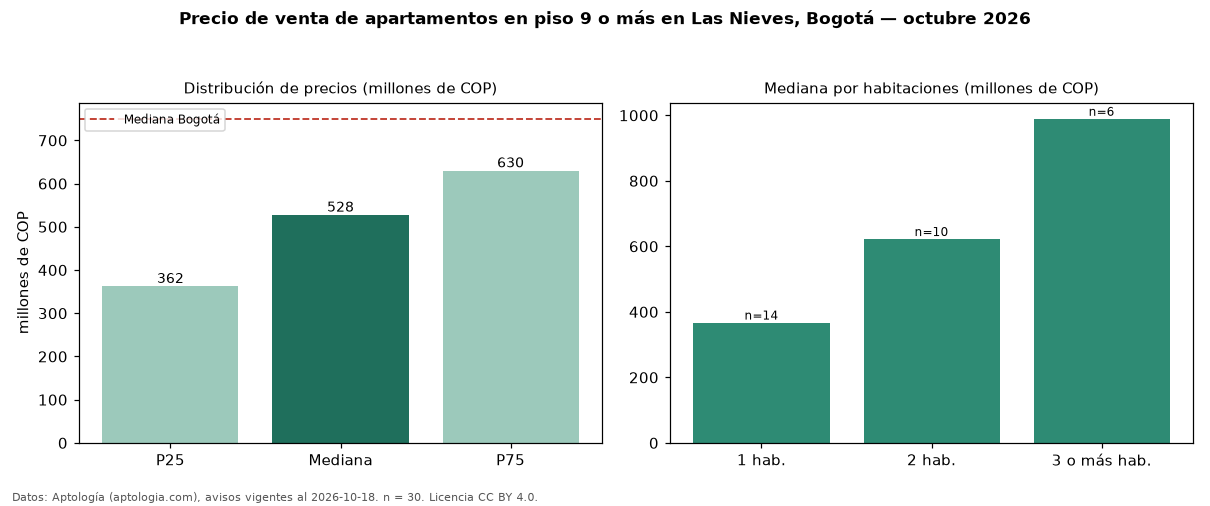

The data file committed next to this chart (first rows):
seccion, metrica, valor, moneda, n
filtro, piso3, en piso 9 o más, , 30
precio, p25, 362425000, COP, 30
precio, mediana, 527500000, COP, 30
precio, p75, 630000000, COP, 30
precio, minimo, 221333333, COP, 30
precio, maximo, 2250000000, COP, 30
m2, mediana_precio_m2, 10000000, COP, 30
m2, area_mediana_m2, 57.0, m2, 30
admin, mediana_admin_mes, 340000, COP, 23
banos, mediana_banos, 1.0, , 
estrato, estrato_mas_frecuente, 3, , 30
habitaciones, 1, 367450000, COP, 14
habitaciones, 2, 622500000, COP, 10
habitaciones, 3+, 989500000, COP, 6
ciudad, mediana_ciudad_referencia, 750000000, COP, 
ciudad, mediana_m2_ciudad, 7261905, COP, 
fuente, fecha_datos, 2026-10-18, , 
fuente, atribucion, https://www.aptologia.com/venta/bogota/l…, , 
fuente, licencia, CC BY 4.0, , 
